Photos from the image-classification dataset "Weedcottonberli" in the GitHub repository RituGaba/Weedcottonberli. Its 2 classes are: cotton, weed.

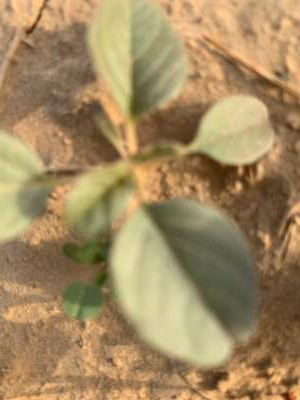
Label: weed

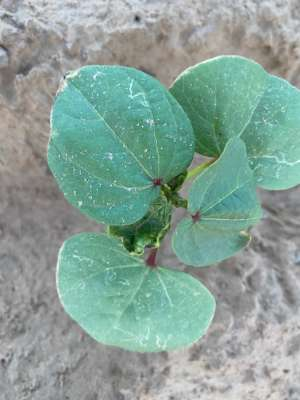
Label: cotton

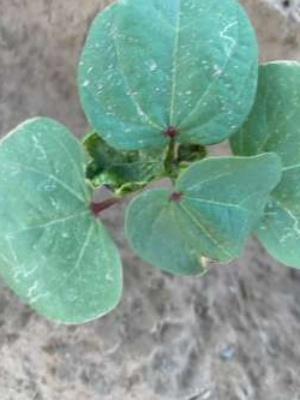
Label: cotton

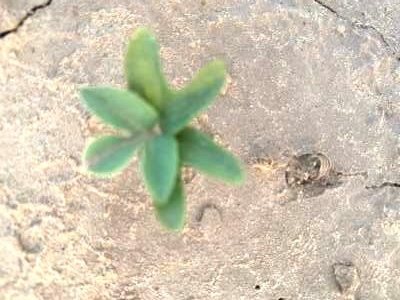
Label: weed

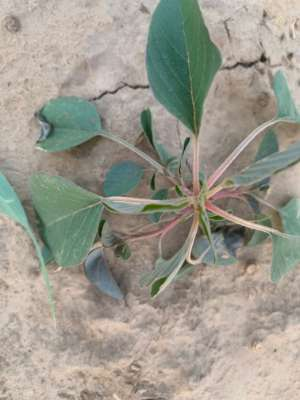
Label: weed

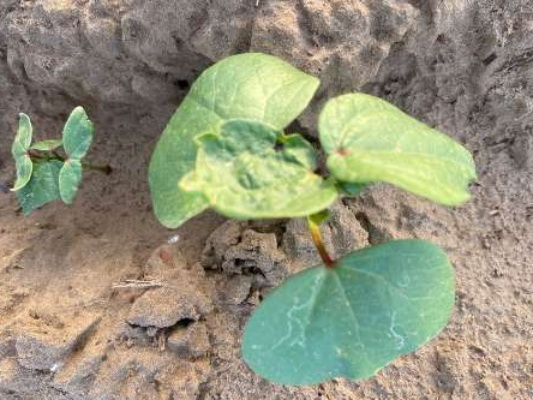
Label: cotton
